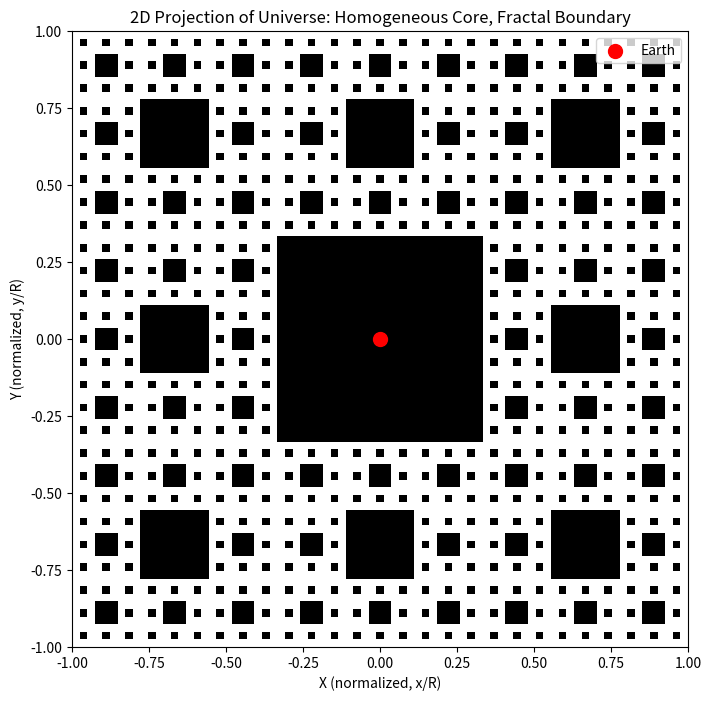

Generate this figure with matplotlib:
import numpy as np
import matplotlib.pyplot as plt

# Generate 2D Sierpinski carpet to approximate fractal structure
def sierpinski_carpet(n, size=1):
    grid = np.ones((3**n, 3**n))  # Initialize solid square
    for i in range(n):
        step = 3**(n - i - 1)
        for x in range(0, 3**n, 3*step):
            for y in range(0, 3**n, 3*step):
                grid[x + step:x + 2*step, y + step:y + 2*step] = 0  # Remove central square
    return grid

# Plot parameters
n = 4  # Number of fractal iterations (adjust for detail)
R = 4.4e26  # Observable universe radius (~46.5 billion light-years, in meters)
grid = sierpinski_carpet(n)

# Create plot
plt.figure(figsize=(8, 8))
plt.imshow(grid, cmap='gray', extent=[-1, 1, -1, 1])  # Normalized coordinates
plt.scatter([0], [0], color='red', s=100, label='Earth')  # Earth at (0,0)
plt.title("2D Projection of Universe: Homogeneous Core, Fractal Boundary")
plt.xlabel("X (normalized, x/R)")
plt.ylabel("Y (normalized, y/R)")
plt.legend()
plt.grid(False)  # Disable grid for clarity
plt.show()